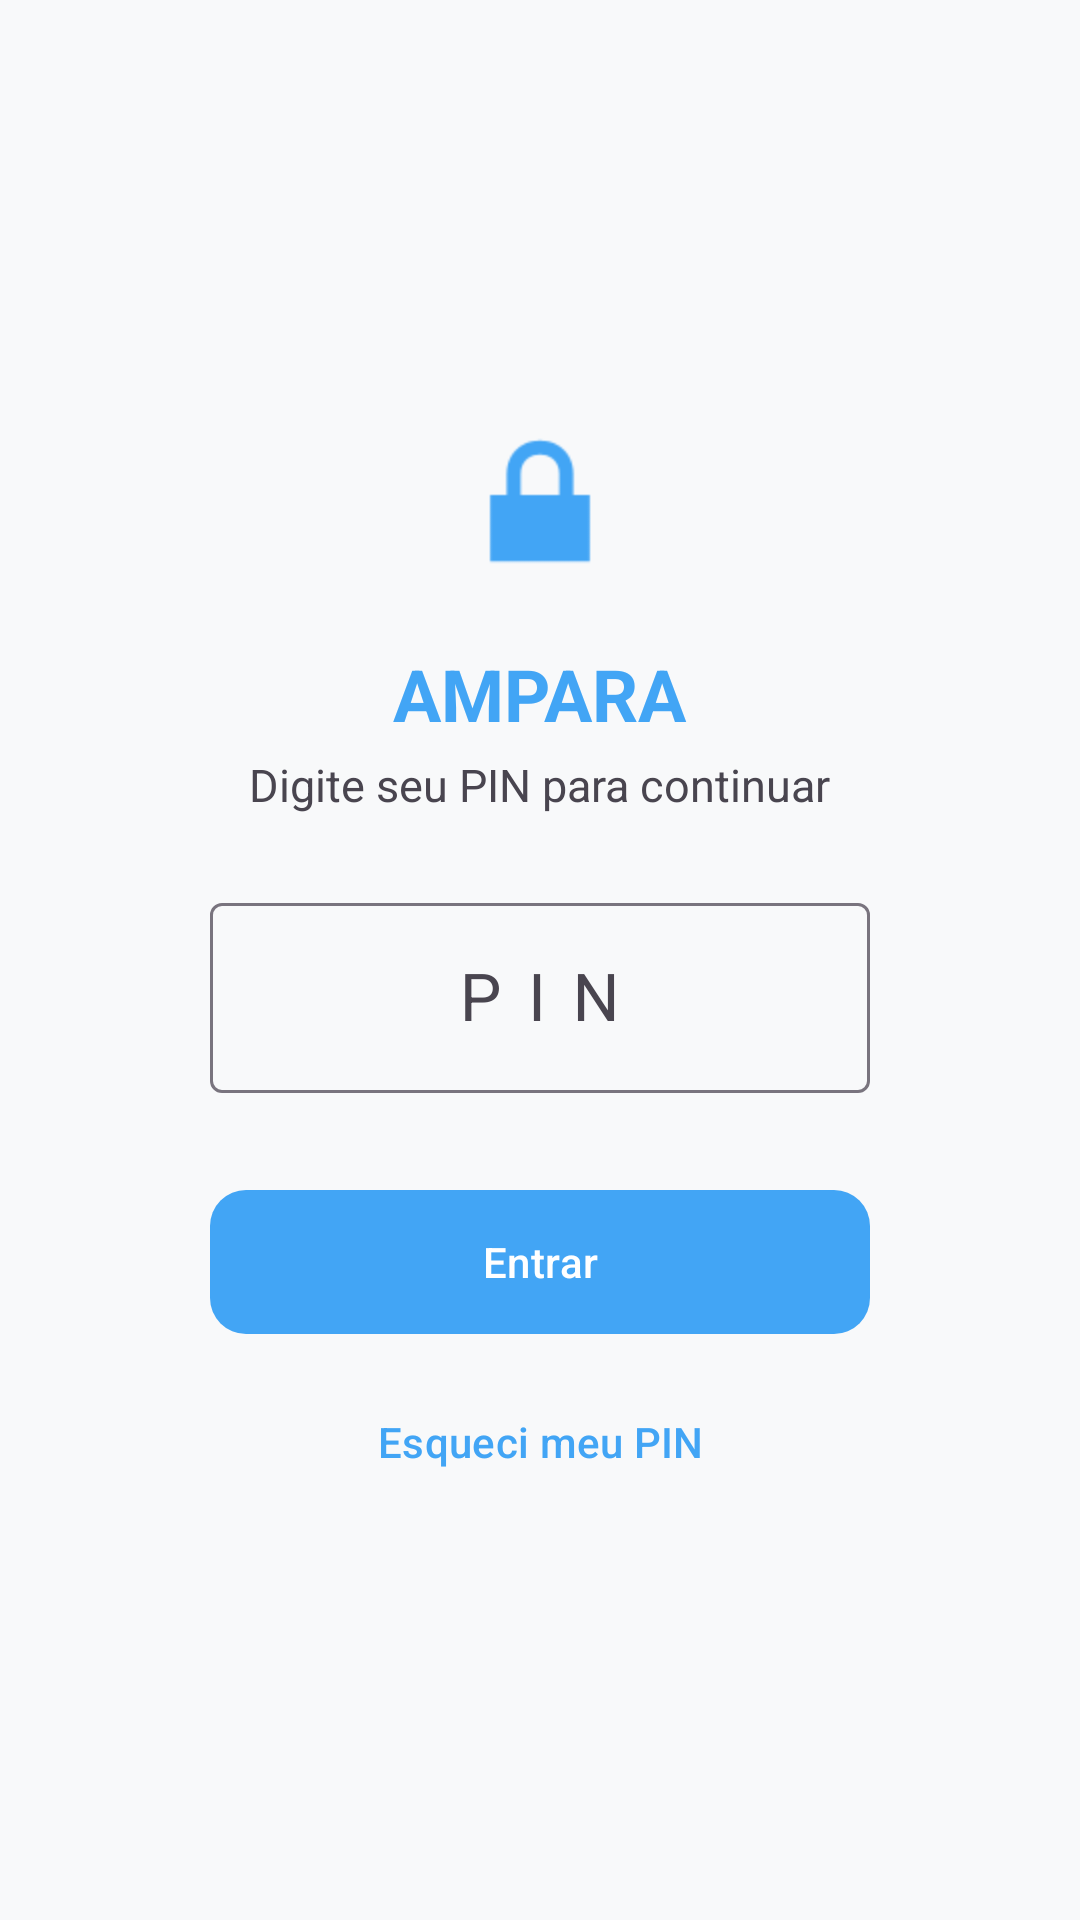

Write the Android layout XML for this screen, with the resource values it uses.
<!-- AndroidManifest.xml: application theme Theme.Ampara -->
<!-- res/layout/activity_bloqueio.xml -->
<?xml version="1.0" encoding="utf-8"?>
<LinearLayout xmlns:android="http://schemas.android.com/apk/res/android"
    xmlns:app="http://schemas.android.com/apk/res-auto"
    xmlns:tools="http://schemas.android.com/tools"
    android:layout_width="match_parent"
    android:layout_height="match_parent"
    android:background="#F8F9FA"
    android:gravity="center"
    android:orientation="vertical"
    android:padding="32dp"
    tools:context=".ui.BloqueioActivity">

    <ImageView
        android:layout_width="64dp"
        android:layout_height="64dp"
        android:contentDescription="Bloqueado"
        android:src="@android:drawable/ic_lock_lock"
        app:tint="@color/primary_ampara" />

    <TextView
        android:layout_width="wrap_content"
        android:layout_height="wrap_content"
        android:layout_marginTop="16dp"
        android:text="AMPARA"
        android:textColor="@color/primary_ampara"
        android:textSize="24sp"
        android:textStyle="bold" />

    <TextView
        android:layout_width="wrap_content"
        android:layout_height="wrap_content"
        android:layout_marginTop="4dp"
        android:text="Digite seu PIN para continuar"
        android:textColor="@color/text_dark"
        android:textSize="15sp" />

    <com.google.android.material.textfield.TextInputLayout
        android:id="@+id/tilPin"
        style="@style/Widget.Material3.TextInputLayout.OutlinedBox"
        android:layout_width="220dp"
        android:layout_height="wrap_content"
        android:layout_marginTop="24dp"
        android:hint="PIN"
        app:errorEnabled="true">

        <com.google.android.material.textfield.TextInputEditText
            android:id="@+id/editPin"
            android:layout_width="match_parent"
            android:layout_height="wrap_content"
            android:gravity="center"
            android:imeOptions="actionDone"
            android:inputType="numberPassword"
            android:letterSpacing="0.4"
            android:maxLength="6"
            android:textSize="22sp" />
    </com.google.android.material.textfield.TextInputLayout>

    <com.google.android.material.button.MaterialButton
        android:id="@+id/btnDesbloquear"
        android:layout_width="220dp"
        android:layout_height="56dp"
        android:layout_marginTop="8dp"
        android:text="Entrar"
        android:textAllCaps="false"
        app:cornerRadius="12dp" />

    <com.google.android.material.button.MaterialButton
        android:id="@+id/btnEsqueciPin"
        style="@style/Widget.Material3.Button.TextButton"
        android:layout_width="wrap_content"
        android:layout_height="wrap_content"
        android:layout_marginTop="8dp"
        android:text="Esqueci meu PIN"
        android:textAllCaps="false" />
</LinearLayout>
<!-- resources referenced by this layout -->
<resources>
  <color name="primary_ampara">#42A5F5</color>
  <color name="text_dark">#49454F</color>
  <style name="Theme.Ampara" parent="Theme.Material3.DayNight.NoActionBar">
          
          <item name="colorPrimary">@color/primary_ampara</item>
          <item name="colorOnPrimary">@color/white</item>
          <item name="colorPrimaryContainer">@color/primary_ampara_light</item>
  
          
          <item name="android:statusBarColor">@color/primary_ampara</item>
      </style>
  <color name="white">#FFFFFFFF</color>
  <color name="primary_ampara_light">#E3F2FD</color>
</resources>
